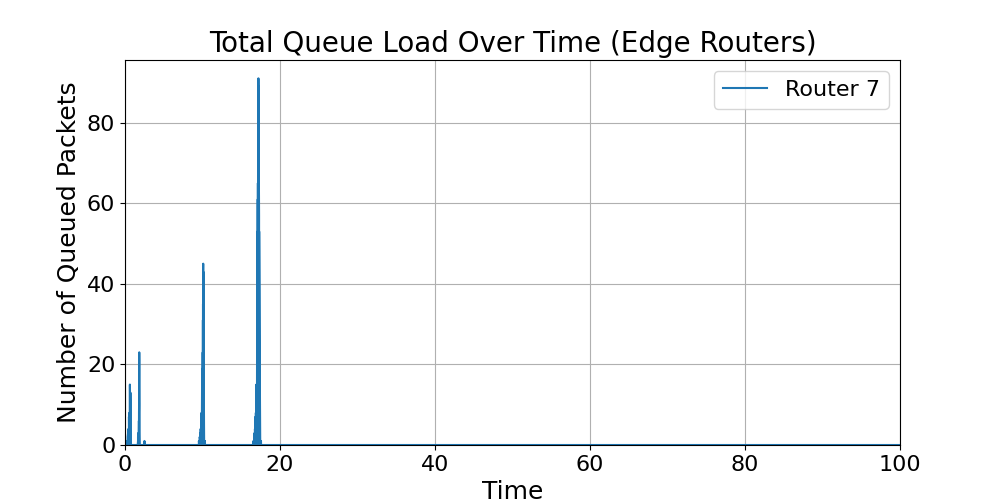

Data behind this chart, as committed beside it:
time, Router_7_total_load
0.0, 0
0.1, 0
0.2, 0
0.2302, 1
0.3, 1
0.3101, 0
0.3402, 1
0.3402, 2
0.4, 3
0.4101, 1
0.4101, 0
0.4202, 0
0.4402, 1
0.4402, 2
0.4503, 3
0.4503, 4
0.5, 0
0.5101, 7
0.5202, 5
0.5202, 3
0.5302, 1
0.5302, 0
0.5403, 0
0.5503, 1
0.5503, 2
0.5603, 3
0.5603, 4
0.5604, 5
0.5604, 6
0.5704, 7
0.5704, 8
0.6, 0
0.6302, 15
0.6403, 13
0.6403, 11
0.6504, 9
0.6504, 7
0.6604, 5
0.6605, 3
0.6704, 2
0.6704, 3
0.6705, 5
0.6705, 3
0.6805, 2
0.6805, 3
0.6805, 4
0.6805, 5
0.6806, 9
0.6806, 7
0.6906, 4
0.6906, 5
0.6907, 9
0.6907, 7
0.7, 0
0.7006, 4
0.7006, 5
0.7007, 6
0.7007, 7
0.7008, 13
0.7008, 11
... 3,330 more rows
